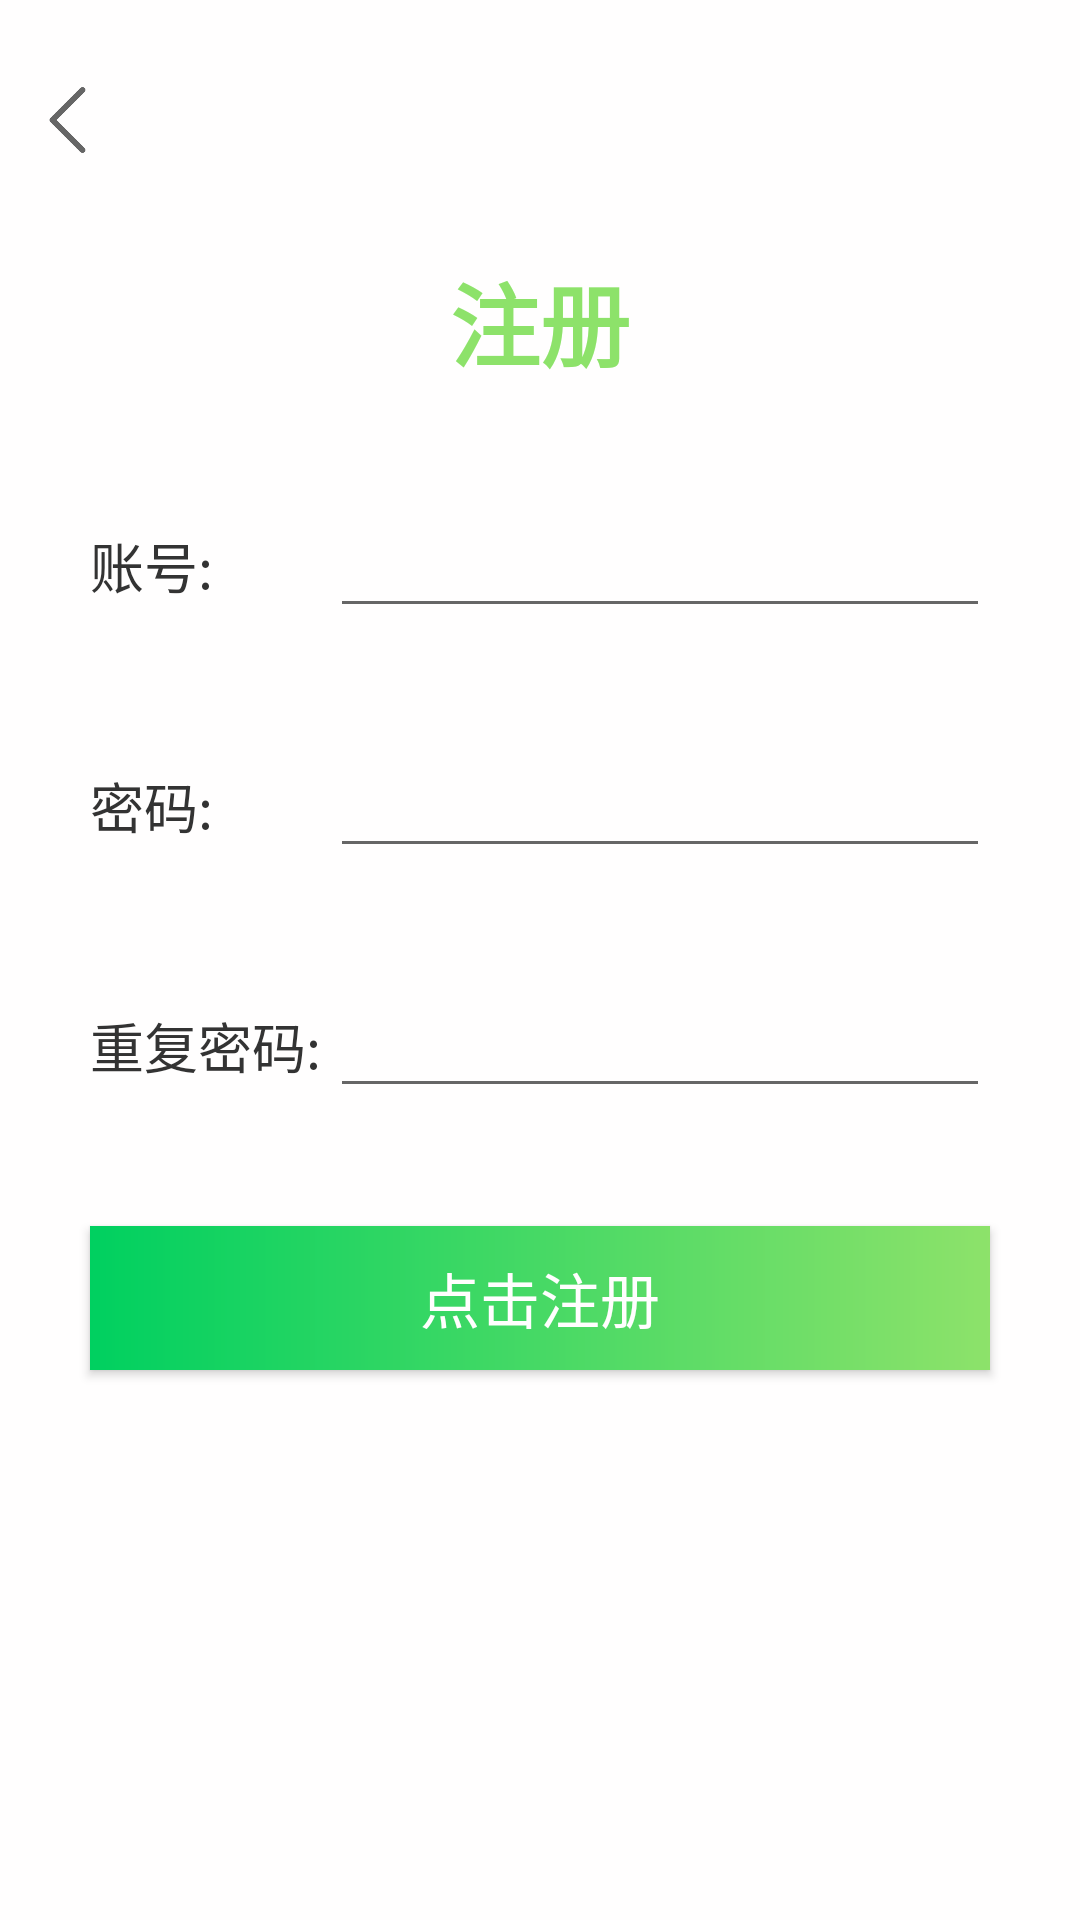

Android layout source for this screen:
<!-- AndroidManifest.xml: application theme AppTheme -->
<!-- res/layout/activity_register.xml -->
<?xml version="1.0" encoding="utf-8"?>
<LinearLayout xmlns:android="http://schemas.android.com/apk/res/android"
    android:orientation="vertical"
    android:layout_width="match_parent"
    android:layout_height="match_parent"
    android:background="@color/bg1"
    android:fitsSystemWindows="true">

    <LinearLayout
        android:orientation="horizontal"
        android:layout_width="wrap_content"
        android:layout_height="60dp"
        android:layout_margin="10dp">
        <ImageView
            android:id="@+id/backToLogin"
            android:layout_width="25dp"
            android:layout_height="wrap_content"
            android:src="@mipmap/back"
            />

    </LinearLayout>

    <LinearLayout
        android:layout_width="match_parent"
        android:layout_height="match_parent">
        <LinearLayout
            android:layout_width="match_parent"
            android:layout_height="550dp"
            android:orientation="vertical"
            android:layout_marginLeft="20dp"
            android:layout_marginRight="20dp"
            android:layout_gravity="center_vertical">
            <LinearLayout
                android:layout_width="match_parent"
                android:layout_height="wrap_content"
                android:orientation="vertical"
                android:layout_marginBottom="20dp">
                <TextView
                    android:layout_width="wrap_content"
                    android:layout_height="wrap_content"
                    android:textSize="30sp"
                    android:layout_gravity="center_horizontal"
                    android:textStyle="bold"
                    android:textColor="@color/white2"
                    android:text="注册"/>
            </LinearLayout>

            <LinearLayout
                android:orientation="horizontal"
                android:layout_width="match_parent"
                android:layout_height="60dp"
                android:layout_margin="10dp">
                <TextView
                    android:layout_width="80dp"
                    android:layout_height="wrap_content"
                    android:layout_gravity="center_vertical"
                    android:textSize="18sp"
                    android:textColor="#333"
                    android:text="账号:" />

                <EditText
                    android:id="@+id/register_account"
                    android:layout_width="match_parent"
                    android:layout_height="wrap_content"
                    android:textColor="#333"
                    android:layout_gravity="center_vertical"/>
            </LinearLayout>

            <LinearLayout
                android:orientation="horizontal"
                android:layout_width="match_parent"
                android:layout_height="60dp"
                android:layout_margin="10dp">
                <TextView
                    android:layout_width="80dp"
                    android:layout_height="wrap_content"
                    android:layout_gravity="center_vertical"
                    android:textSize="18sp"
                    android:textColor="#333"
                    android:text="密码:" />

                <EditText
                    android:id="@+id/register_password"
                    android:layout_width="match_parent"
                    android:layout_height="wrap_content"
                    android:layout_gravity="center_vertical"
                    android:textColor="#333"
                    android:inputType="textPassword" />
            </LinearLayout>

            <LinearLayout
                android:orientation="horizontal"
                android:layout_width="match_parent"
                android:layout_height="60dp"
                android:layout_margin="10dp">
                <TextView
                    android:layout_width="80dp"
                    android:layout_height="wrap_content"
                    android:layout_gravity="center_vertical"
                    android:textSize="18sp"
                    android:textColor="#333"
                    android:text="重复密码:" />

                <EditText
                    android:id="@+id/re_password"
                    android:layout_width="match_parent"
                    android:layout_height="wrap_content"
                    android:layout_gravity="center_vertical"
                    android:textColor="#333"
                    android:inputType="textPassword" />
            </LinearLayout>


            <Button
                android:id="@+id/register"
                android:layout_width="300dp"
                android:layout_height="wrap_content"
                android:layout_gravity="center_horizontal"
                android:textSize="20sp"
                android:layout_marginTop="20dp"
                android:background="@drawable/mygradient"
                android:textColor="@color/bg1"
                android:text="点击注册" />
        </LinearLayout>
    </LinearLayout>




</LinearLayout>
<!-- resources referenced by this layout -->
<resources>
  <color name="bg1">#fffefe</color>
  <color name="white2">#8DE26A</color>
  <!-- drawable mygradient (drawable) -->
  <?xml version="1.0" encoding="utf-8"?>
  <shape xmlns:android="http://schemas.android.com/apk/res/android">
      <gradient
          android:angle="180"
          android:endColor="@color/blue2"
          android:startColor="@color/white2" />
  </shape>
  <!-- mipmap back: png bitmap (mipmap-hdpi, 2613 bytes) -->
  <style name="AppTheme" parent="Theme.AppCompat.Light.NoActionBar">
          
          <item name="colorPrimary">@color/colorPrimary</item>
          <item name="colorPrimaryDark">@color/white2</item>
          <item name="colorAccent">@color/white2</item>
          <item name="android:windowTranslucentStatus">true</item>
          <item name="android:windowLightStatusBar">true</item>
      </style>
  <color name="blue2">#00D060</color>
  <color name="colorPrimary">#8DE26A</color>
</resources>
